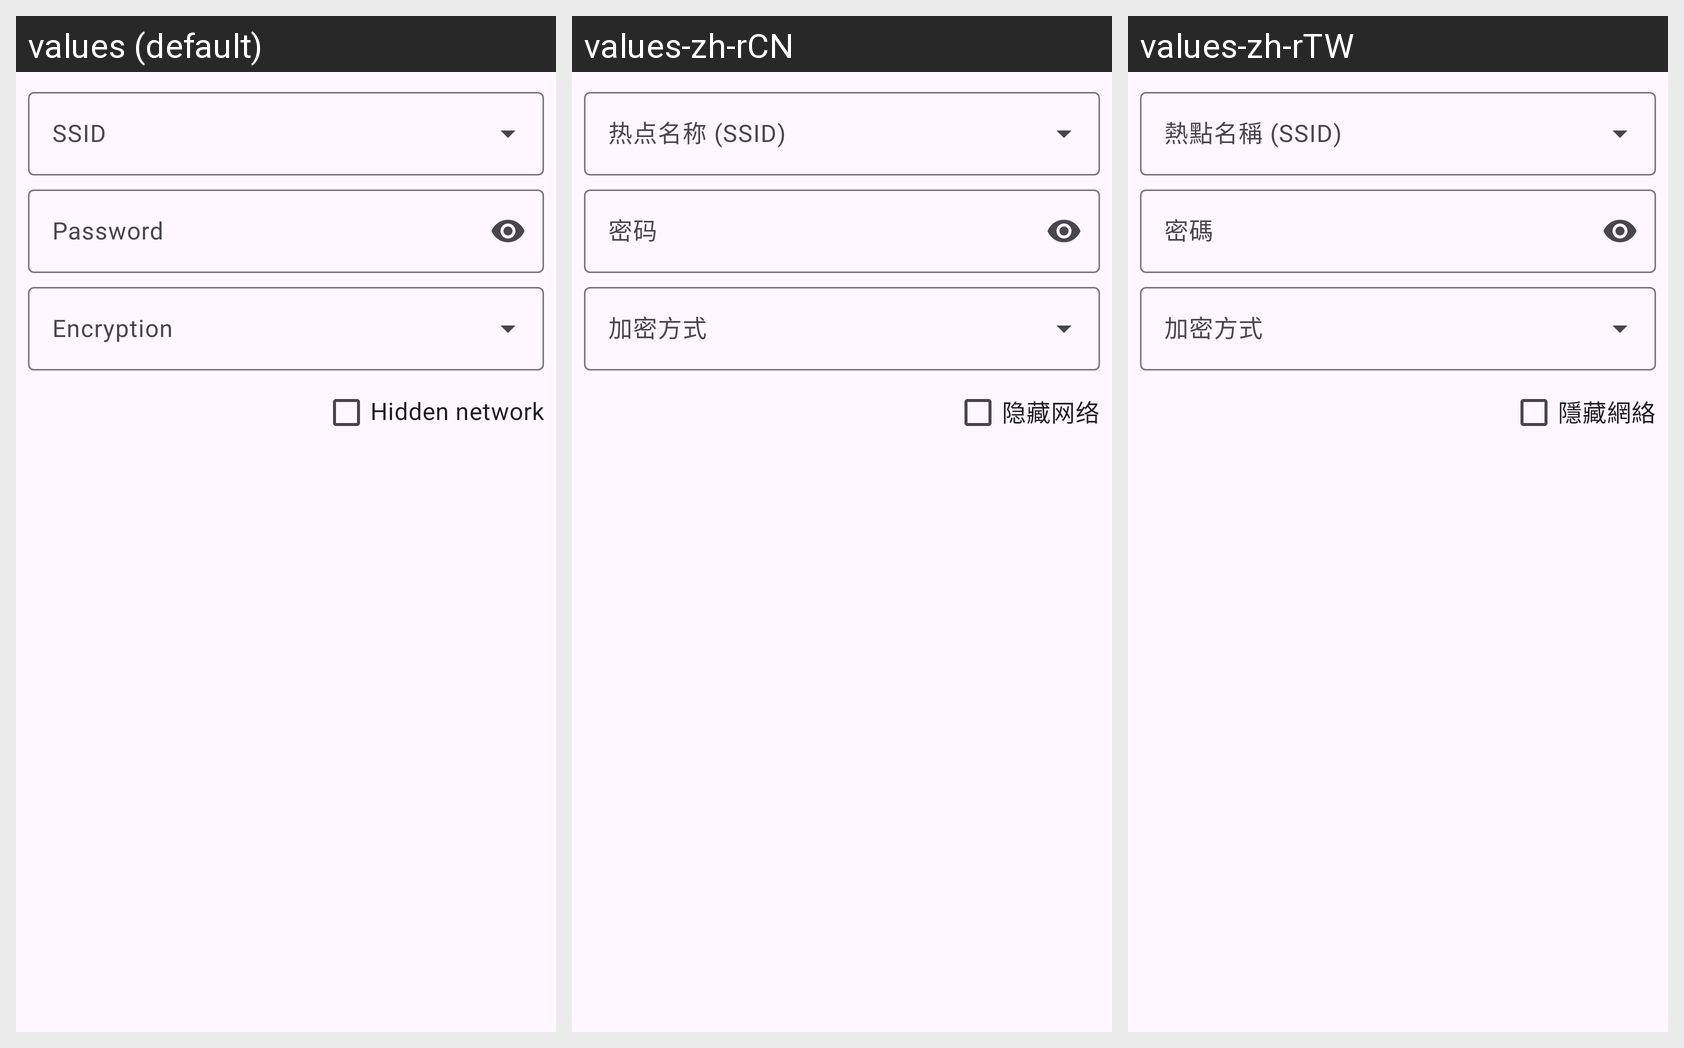

Locale-by-locale string values for the Android screen shown in this grid:
Android screen res/layout/dialog_wifi.xml rendered under 3 locales, left to right: values (default), values-zh-rCN, values-zh-rTW. Device: Nexus 5 (rendered at 1080×1920; each locale shown at half size, 540×960, under a caption strip naming it); theme Theme.barcodeToolbox.
Strings drawn on this screen, with the default value and each locale's value (text and hints the layout hard-codes, and strings that could not be matched under every locale, appear in the picture but are not listed):

hint_wifi_password
  values: Password
  values-zh-rCN: 密码
  values-zh-rTW: 密碼

hint_wifi_hidden
  values: Hidden network
  values-zh-rCN: 隐藏网络
  values-zh-rTW: 隱藏網絡
